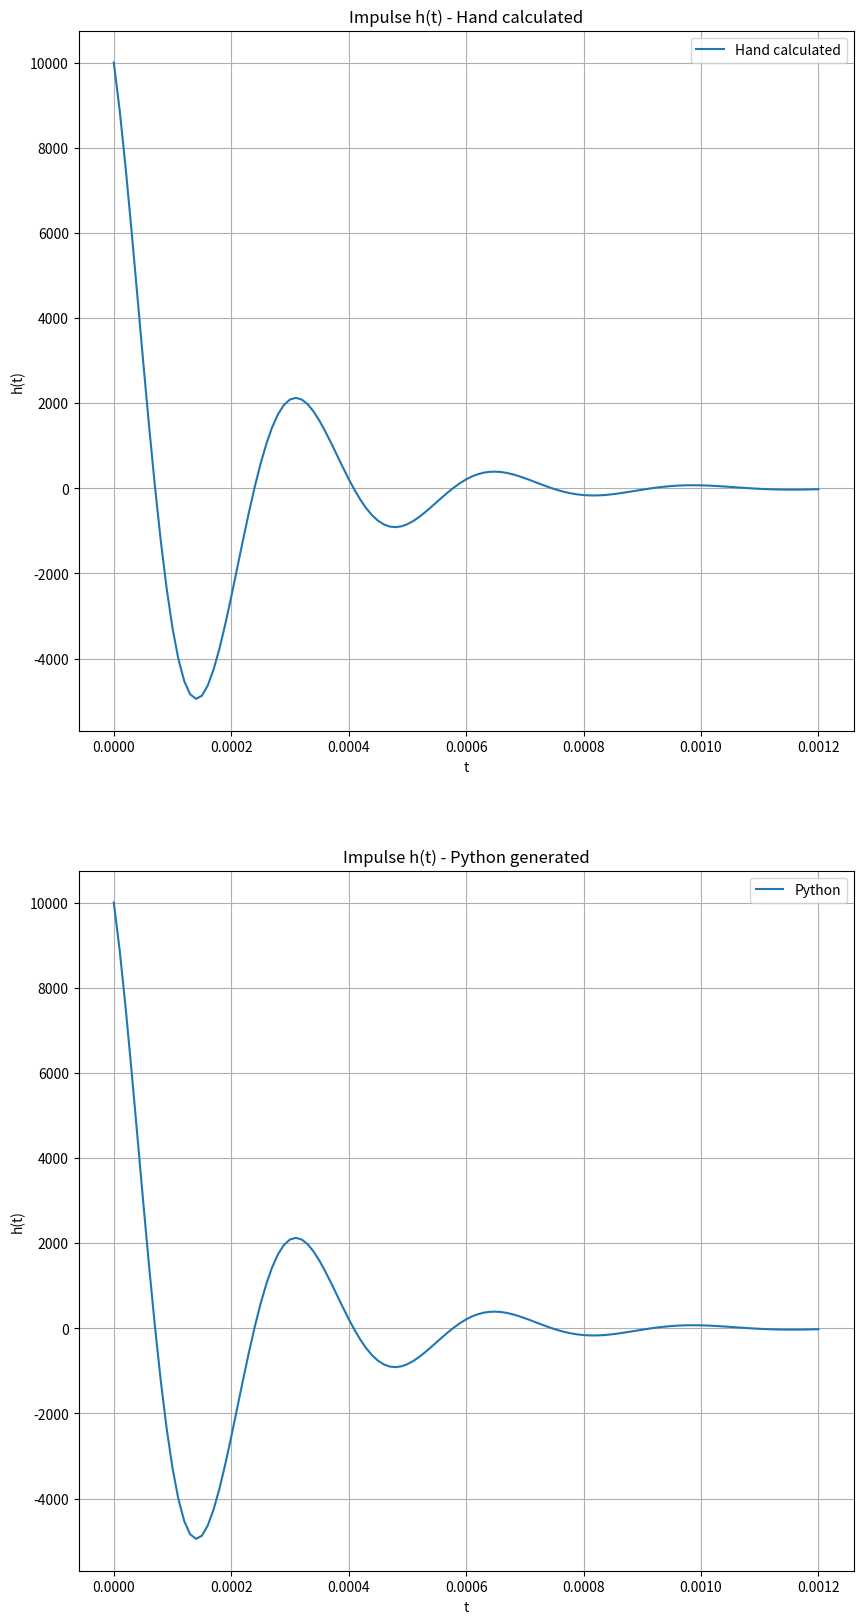
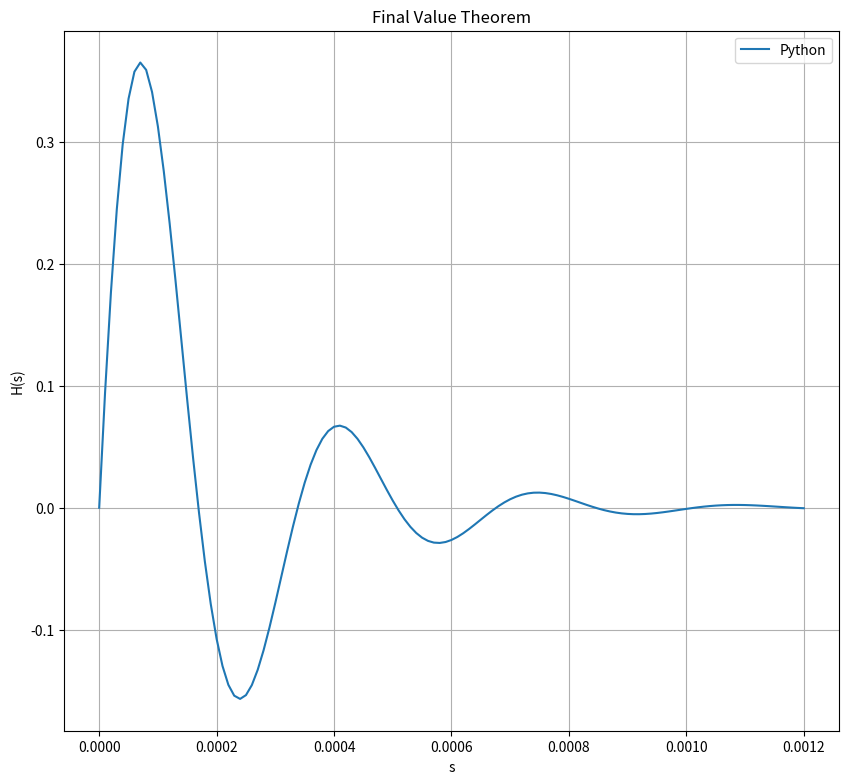

Reproduce these figures in Python, in order.
# -*- coding: utf-8 -*-
# ###############################################################
#                                                               #
# Kim Huynh                                                     #
# ECE351-51                                                     #
# Lab 5                                                       #
# 9/29/20                                                        #
#                                                               #
#                                                               #
# ############################################################### 

import numpy as np
import matplotlib . pyplot as plt
import scipy 
from scipy import signal as sig

#plt.rcParams.update({ 'font.size' : 14}) # Set font size in plots

steps = 1e-5 # Define step size
t = np . arange (-10 , 10 + steps , steps ) 
NN=len(t)
tExtend = np.arange(2*t[0], 2*t[NN-1]+steps, steps)


def ramp ( t ) : # The only variable sent to the function is t
    y = np . zeros ( t . shape ) # initialze y(t) as an array of zeros

    for i in range (len ( t ) ) : # run the loop once for each index of t
        if t[ i ] < 0:
            y [ i ] = 0
        else :
            y [ i ] = t[ i ]
    return y # send back the output stored in an array

def step ( t ) : # The only variable sent to the function is t
    y = np . zeros ( t . shape ) # initialze y(t) as an array of zeros

    for i in range (len ( t ) ) : # run the loop once for each index of t
        if t[ i ] < 0:
            y [ i ] = 0
        else :
            y [ i ] = 1
    return y # send back the output stored in an array

def convolution( f1, f2 ): #user-defined convolution
    #Get correct length. 
    #Make dummy variables
    a = len(f1)
    b = len(f2) 
    f1Extend = np.append(f1, np.zeros((1, b-1))) #Start 1 instead of 0.
    f2Extend = np.append(f2, np.zeros((1, a-1))) 
    result = np.zeros(f1Extend.shape) #Extend with 0s. 
    
    for i in range(a+b-2): 
        result[i]=0 
        for j in range(a): 
            if(i-j+1>0): 
                try: #Make second start at one.
                    result[i] += f1Extend[j]*f2Extend[i-j+1] 
                except: #Dig out exception
                    print(i,j)
    return result


def sineImpulse(R, L, C, t):
    alpha = -1/(2*R*C)
    omega = 0.5*np.sqrt((1/(R*C))**2-4*(1/(np.sqrt(L*C)))**2 +0*1j)
    p = alpha+ omega
    g = (1/(R*C))*p
    g_mag = np.abs(g)
    g_deg = np.angle(g) 
    y = (g_mag/np.abs(omega)) * np.exp(alpha*t)*np.sin(np.abs(omega)*t+g_deg)*step(t) 
    return y 

t = np . arange (0 , 1.2e-3+steps , steps )
R = 1000
L = 0.027
C = (100e-9)
 
num=[(1/(R*C)), 0]
den= [1, (1/(R*C)), (1/(L*C)) ]
#tout=yout=sig.impulse((num, den), T=t)

plt . figure ( figsize = (10 , 20) )
plt . subplot (2 , 1 , 1)
plt . plot (t , sineImpulse(R, L, C, t), label="Hand calculated" )
plt . grid ()
plt . legend()
#plt . xlabel('t[s]')
plt . title ('Impulse h(t) - Hand calculated')
plt . ylabel ('h(t)')
plt . xlabel('t')

tout, yout=sig.impulse((num, den), T=t)

plt . subplot (2 , 1 , 2)
plt . plot (tout , yout, label="Python" )
plt . grid ()
plt . legend()
plt . xlabel('t')
plt . ylabel ('h(t)')
plt . title ('Impulse h(t) - Python generated')
plt.show()
    
num=[(1/(R*C)), 0]
den=[1, (1/(R*C)), ((1/np.sqrt(L*C))**2)]
tout, yout =sig.step((num, den), T=t)

plt . figure ( figsize = (10 , 20) )
plt . subplot (2 , 1 , 1)
plt . plot (tout, yout, label="Python" )
plt . grid ()
plt . legend()
#plt . xlabel('t[s]')
plt . ylabel ('H(s)')
plt . xlabel('s')
plt . title ('Final Value Theorem')

